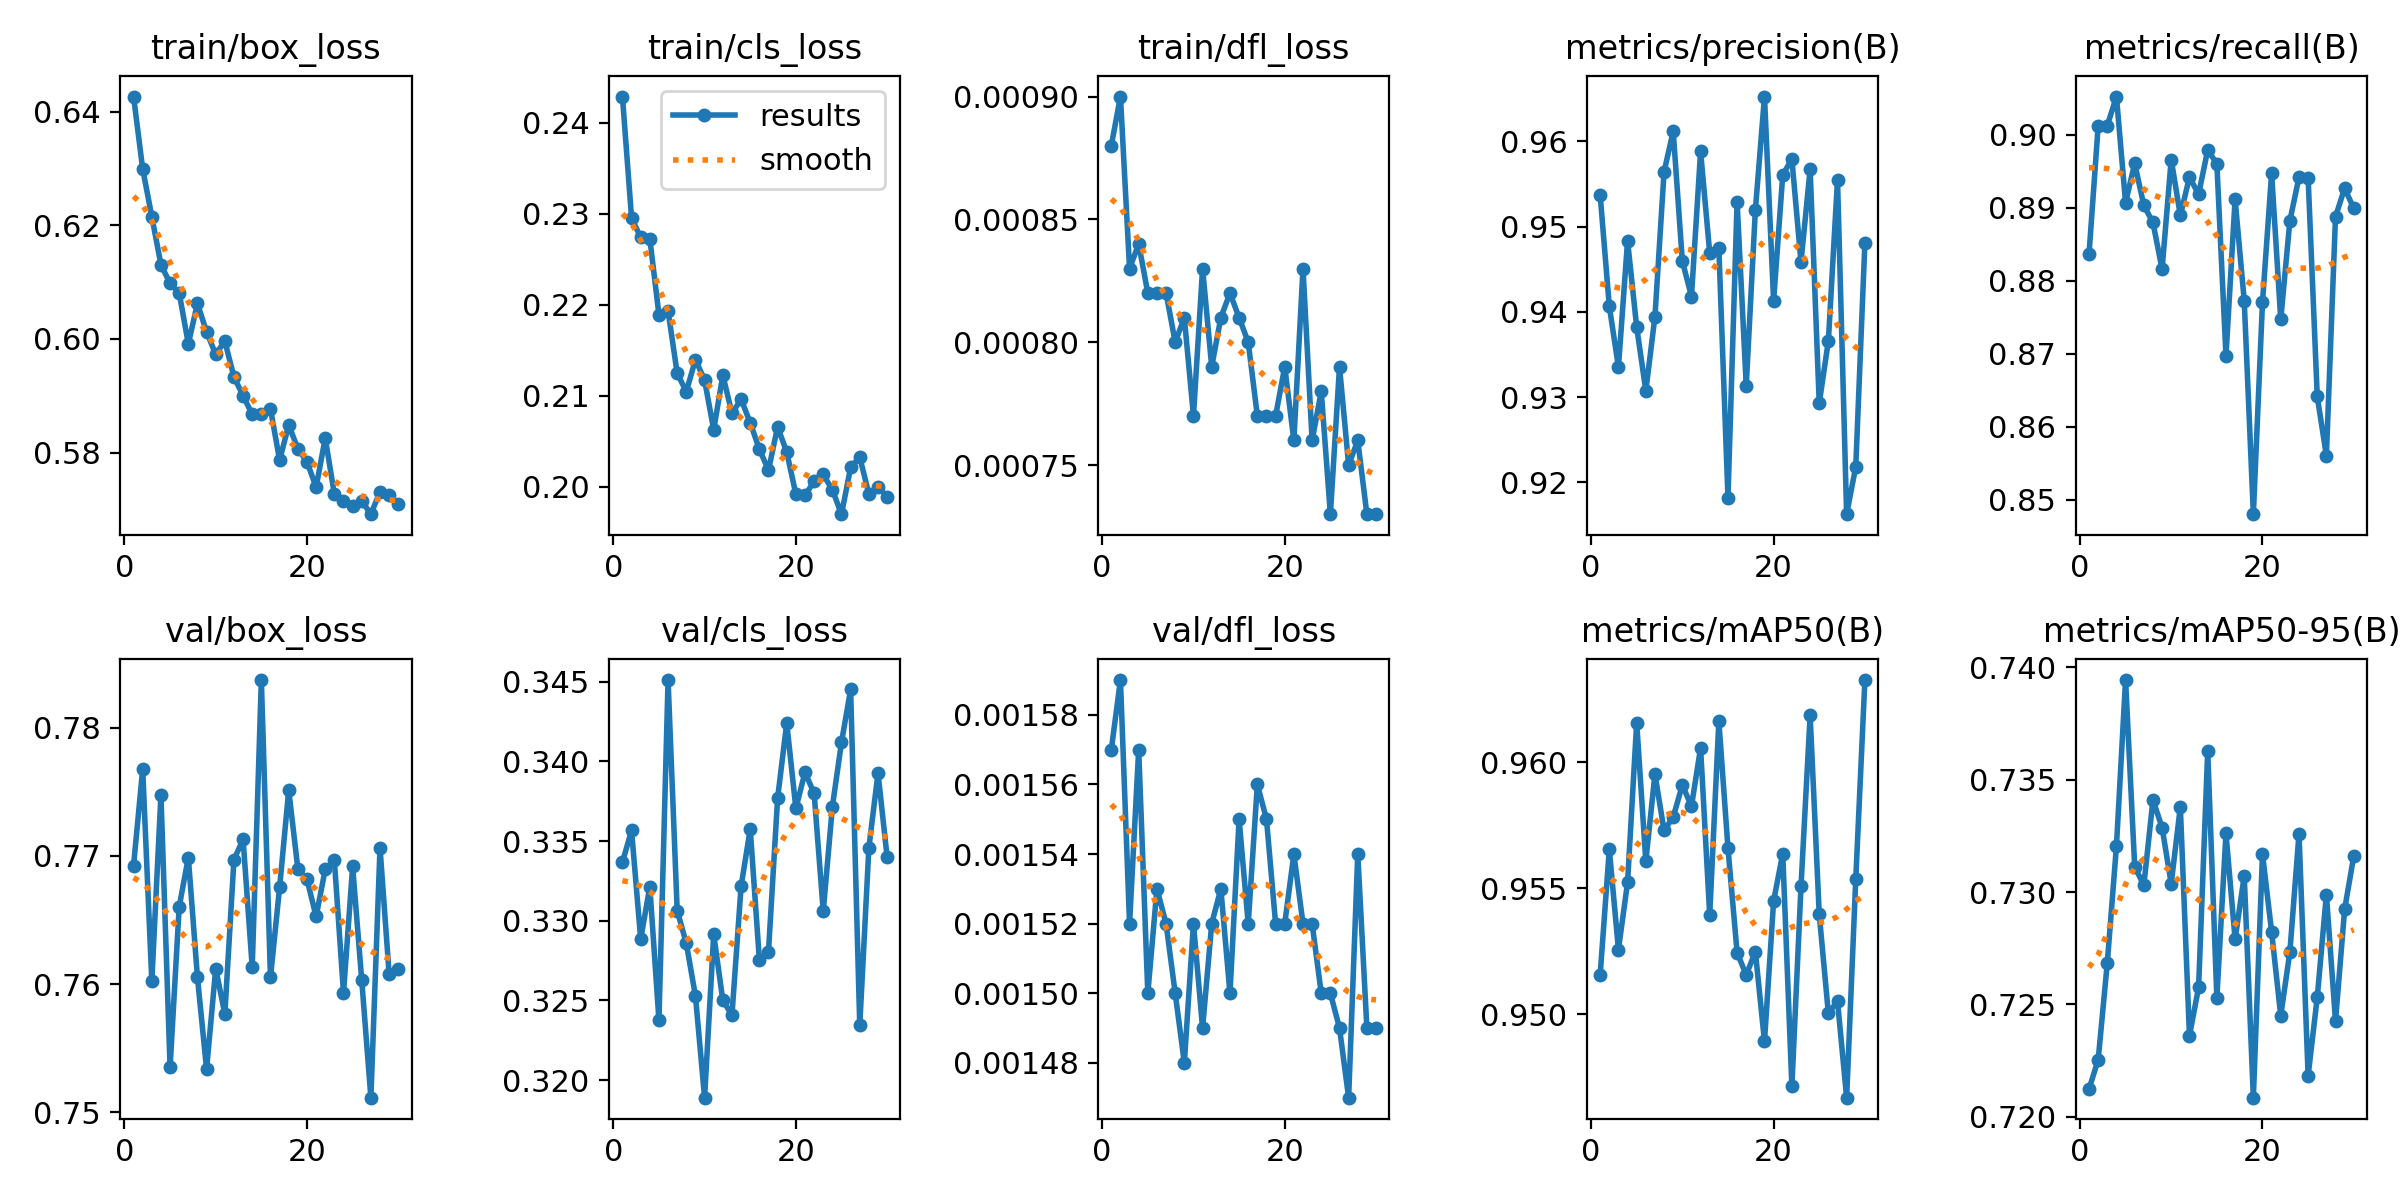

Source data for this figure (header and first rows):
epoch, time, train/box_loss, train/cls_loss, train/dfl_loss, metrics/precision(B), metrics/recall(B), metrics/mAP50(B), metrics/mAP50-95(B), val/box_loss, val/cls_loss, val/dfl_loss, lr/pg0, lr/pg1, lr/pg2
1, 234, 0.6426, 0.2429, 0.00088, 0.9537, 0.8837, 0.9516, 0.7212, 0.7692, 0.3337, 0.00157, 0.0002498, 0.0002498, 0.0002498
2, 461.1, 0.6299, 0.2295, 0.0009, 0.9406, 0.9012, 0.9565, 0.7225, 0.7768, 0.3357, 0.00159, 0.0004996, 0.0004996, 0.0004996
3, 687.4, 0.6215, 0.2274, 0.00083, 0.9335, 0.9013, 0.9526, 0.7268, 0.7602, 0.3288, 0.00152, 0.0004994, 0.0004994, 0.0004994
4, 912.8, 0.613, 0.2272, 0.00084, 0.9483, 0.9052, 0.9552, 0.732, 0.7748, 0.3321, 0.00157, 0.0004986, 0.0004986, 0.0004986
5, 1138, 0.6098, 0.2189, 0.00082, 0.9382, 0.8907, 0.9616, 0.7394, 0.7535, 0.3238, 0.0015, 0.0004976, 0.0004976, 0.0004976
6, 1363, 0.6081, 0.2193, 0.00082, 0.9307, 0.8961, 0.9561, 0.7311, 0.766, 0.3451, 0.00153, 0.0004962, 0.0004962, 0.0004962
7, 1589, 0.5991, 0.2124, 0.00082, 0.9394, 0.8903, 0.9595, 0.7303, 0.7699, 0.3306, 0.00152, 0.0004945, 0.0004945, 0.0004945
8, 1814, 0.6062, 0.2104, 0.0008, 0.9565, 0.888, 0.9573, 0.7341, 0.7605, 0.3286, 0.0015, 0.0004926, 0.0004926, 0.0004926
9, 2039, 0.6012, 0.214, 0.00081, 0.9612, 0.8816, 0.9578, 0.7329, 0.7534, 0.3253, 0.00148, 0.0004903, 0.0004903, 0.0004903
10, 2264, 0.5973, 0.2117, 0.00077, 0.946, 0.8966, 0.9591, 0.7304, 0.7612, 0.3189, 0.00152, 0.0004878, 0.0004878, 0.0004878
11, 2489, 0.5996, 0.2062, 0.00083, 0.9418, 0.889, 0.9583, 0.7338, 0.7577, 0.3291, 0.00149, 0.0004849, 0.0004849, 0.0004849
12, 2715, 0.5933, 0.2122, 0.00079, 0.9588, 0.8942, 0.9606, 0.7236, 0.7697, 0.325, 0.00152, 0.0004818, 0.0004818, 0.0004818
13, 2940, 0.59, 0.2081, 0.00081, 0.9469, 0.8919, 0.9539, 0.7258, 0.7713, 0.3241, 0.00153, 0.0004784, 0.0004784, 0.0004784
14, 3165, 0.5867, 0.2096, 0.00082, 0.9475, 0.8979, 0.9616, 0.7363, 0.7613, 0.3322, 0.0015, 0.0004747, 0.0004747, 0.0004747
15, 3390, 0.5868, 0.207, 0.00081, 0.9182, 0.896, 0.9566, 0.7253, 0.7837, 0.3358, 0.00155, 0.0004708, 0.0004708, 0.0004708
16, 3616, 0.5877, 0.2041, 0.0008, 0.9529, 0.8697, 0.9525, 0.7326, 0.7605, 0.3276, 0.00152, 0.0004665, 0.0004665, 0.0004665
17, 3841, 0.5787, 0.2018, 0.00077, 0.9313, 0.8911, 0.9516, 0.7279, 0.7675, 0.3281, 0.00156, 0.000462, 0.000462, 0.000462
18, 4067, 0.5849, 0.2066, 0.00077, 0.9519, 0.8773, 0.9525, 0.7307, 0.7751, 0.3377, 0.00155, 0.0004573, 0.0004573, 0.0004573
19, 4292, 0.5806, 0.2038, 0.00077, 0.9653, 0.848, 0.9489, 0.7208, 0.769, 0.3424, 0.00152, 0.0004523, 0.0004523, 0.0004523
20, 4518, 0.5784, 0.1992, 0.00079, 0.9413, 0.8771, 0.9545, 0.7317, 0.7682, 0.3371, 0.00152, 0.0004471, 0.0004471, 0.0004471
21, 4743, 0.5739, 0.199, 0.00076, 0.9561, 0.8947, 0.9564, 0.7282, 0.7653, 0.3393, 0.00154, 0.0004416, 0.0004416, 0.0004416
22, 4968, 0.5826, 0.2006, 0.00083, 0.9579, 0.8747, 0.9472, 0.7245, 0.769, 0.338, 0.00152, 0.0004358, 0.0004358, 0.0004358
23, 5194, 0.5726, 0.2013, 0.00076, 0.9458, 0.8882, 0.9551, 0.7273, 0.7697, 0.3306, 0.00152, 0.0004299, 0.0004299, 0.0004299
24, 5419, 0.5715, 0.1996, 0.00078, 0.9567, 0.8942, 0.9618, 0.7326, 0.7593, 0.3372, 0.0015, 0.0004237, 0.0004237, 0.0004237
25, 5644, 0.5706, 0.197, 0.00073, 0.9293, 0.8941, 0.954, 0.7218, 0.7692, 0.3412, 0.0015, 0.0004174, 0.0004174, 0.0004174
26, 5870, 0.5715, 0.2021, 0.00079, 0.9366, 0.8642, 0.95, 0.7253, 0.7603, 0.3445, 0.00149, 0.0004108, 0.0004108, 0.0004108
27, 6095, 0.5692, 0.2032, 0.00075, 0.9555, 0.856, 0.9505, 0.7299, 0.7511, 0.3234, 0.00147, 0.000404, 0.000404, 0.000404
28, 6320, 0.5731, 0.1992, 0.00076, 0.9163, 0.8888, 0.9467, 0.7243, 0.7706, 0.3346, 0.00154, 0.000397, 0.000397, 0.000397
29, 6546, 0.5725, 0.2, 0.00073, 0.9218, 0.8927, 0.9554, 0.7292, 0.7608, 0.3393, 0.00149, 0.0003899, 0.0003899, 0.0003899
30, 6771, 0.5709, 0.1989, 0.00073, 0.9481, 0.8899, 0.9633, 0.7316, 0.7612, 0.334, 0.00149, 0.0003826, 0.0003826, 0.0003826
